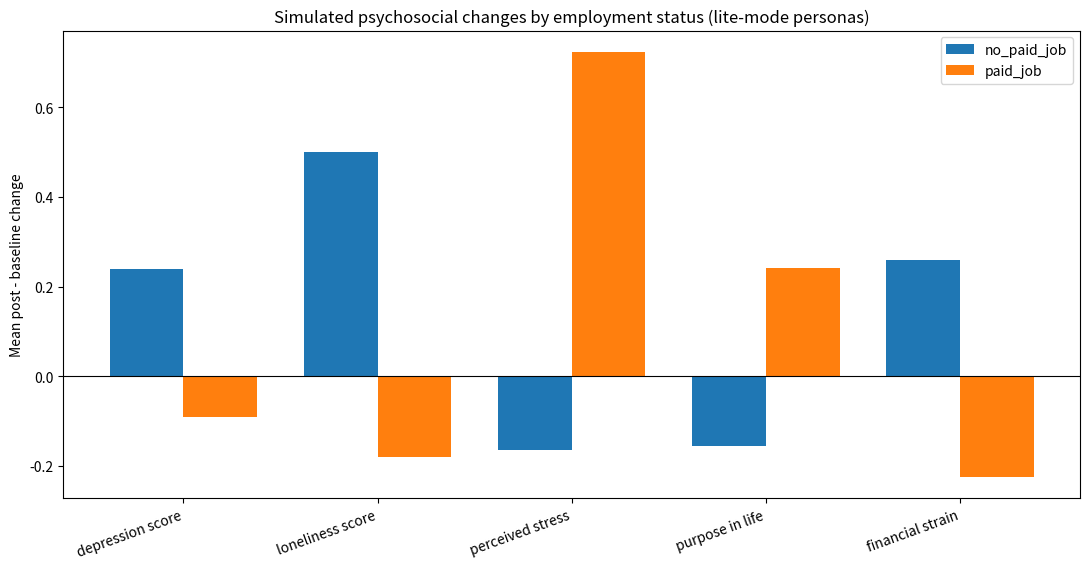

The script that saved this image:
import os
import math
import random
import csv
from dataclasses import dataclass, asdict
from typing import Any, Dict, List, Optional, Sequence, TypedDict, Literal, Iterable, cast

import numpy as np
import pandas as pd

import matplotlib

matplotlib.use("Agg")
import matplotlib.pyplot as plt
from matplotlib.figure import Figure

"""
Lite-mode social simulation of older-adult personas and the psychosocial influence of paid work.

Outputs are written under:
  DATA_DIR = os.path.join(PROJECT_ROOT, DATA_PATH)

Environment variables:
  PROJECT_ROOT: base directory (defaults to current working directory)
  DATA_PATH: subdirectory name (defaults to "data")
  N_PERSONAS: number of personas to simulate (defaults to 200)
  SEED: global random seed (defaults to 7)
  STREAM_TEXT: "1"/"true" to stream responses.csv incrementally (defaults to 1)
  STREAM_CHUNK_SIZE: chunk size for streamed writes (defaults to 250)

Artifacts produced:
  - agent_attributes.csv: static persona parameters
  - responses.csv: reflective writing responses (baseline/post)
  - psychometrics_long.csv: observed measures at baseline and post
  - change_scores.csv: within-person post-baseline changes
  - group_stats.csv: group summary stats by employment_status
  - smd.csv: standardized mean differences (paid_job - no_paid_job) for changes
  - results.csv: long-form combined results table
  - figure.png: summary bar chart of mean changes by employment status
"""


# -----------------------------
# Path handling (as specified)
# -----------------------------
PROJECT_ROOT = os.environ.get("PROJECT_ROOT") or os.getcwd()
DATA_PATH = os.environ.get("DATA_PATH") or "data"

DATA_DIR = os.path.join(PROJECT_ROOT, DATA_PATH)
os.makedirs(DATA_DIR, exist_ok=True)

result_path = os.path.join(DATA_DIR, "results.csv")
picture_path = os.path.join(DATA_DIR, "figure.png")

agent_file = os.path.join(DATA_DIR, "agent_attributes.csv")
text_file = os.path.join(DATA_DIR, "responses.csv")
change_scores_file = os.path.join(DATA_DIR, "change_scores.csv")
psychometrics_long_file = os.path.join(DATA_DIR, "psychometrics_long.csv")
group_stats_file = os.path.join(DATA_DIR, "group_stats.csv")
smd_file = os.path.join(DATA_DIR, "smd.csv")


# -----------------------------
# Utility helpers
# -----------------------------
def clamp(x: float, lo: float, hi: float) -> float:
    """Clamp a numeric value into the inclusive range [lo, hi]."""
    return max(lo, min(hi, x))


def logistic(x: float) -> float:
    """Numerically-stable logistic sigmoid."""
    if x >= 0:
        z = math.exp(-x)
        return 1.0 / (1.0 + z)
    z = math.exp(x)
    return z / (1.0 + z)


def seeded_rng(seed: int) -> random.Random:
    """Create a deterministic Python RNG."""
    return random.Random(int(seed))


def safe_to_csv(df: pd.DataFrame, path: str, *, index: bool = False) -> None:
    """Write a DataFrame to CSV with clearer errors."""
    try:
        os.makedirs(os.path.dirname(os.path.abspath(path)), exist_ok=True)
        df.to_csv(path, index=index)
    except Exception as e:
        raise IOError(f"Failed to write CSV to '{path}': {e}") from e


def safe_savefig(fig: Figure, path: str, *, dpi: int = 160) -> None:
    """Save a matplotlib figure to disk and raise a clearer error on failure."""
    try:
        os.makedirs(os.path.dirname(os.path.abspath(path)), exist_ok=True)
        fig.savefig(path, dpi=dpi)
    except Exception as e:
        raise IOError(f"Failed to save figure to '{path}': {e}") from e


def safe_append_csv_rows(
    path: str,
    rows: Sequence[Dict[str, Any]],
    *,
    fieldnames: Sequence[str],
    write_header_if_missing: bool = True,
) -> None:
    """
    Append dict rows to a CSV using Python's csv module (efficient, one file-open).
    """
    if not rows:
        return
    try:
        os.makedirs(os.path.dirname(os.path.abspath(path)), exist_ok=True)
        file_exists = os.path.exists(path)
        need_header = True
        if file_exists:
            try:
                need_header = os.path.getsize(path) == 0
            except OSError:
                need_header = True

        with open(path, "a", newline="", encoding="utf-8") as f:
            writer = csv.DictWriter(f, fieldnames=list(fieldnames), extrasaction="ignore")
            if write_header_if_missing and need_header:
                writer.writeheader()
            writer.writerows(rows)
    except Exception as e:
        raise IOError(f"Failed to append CSV rows to '{path}': {e}") from e


def _parse_bool_env(name: str, default: bool) -> bool:
    v = os.environ.get(name)
    if v is None:
        return default
    return v.strip().lower() in {"1", "true", "yes", "y", "t", "on"}


def _parse_int_env(name: str, default: int) -> int:
    v = os.environ.get(name)
    if v is None or not v.strip():
        return int(default)
    return int(v.strip())


# -----------------------------
# Types
# -----------------------------
Timepoint = Literal["baseline", "post"]
PromptType = Literal["meaning_and_work", "daily_life"]

Gender = Literal["woman", "man", "nonbinary"]
MaritalStatus = Literal["married_partnered", "widowed", "divorced_separated", "never_married"]
EmploymentStatus = Literal["paid_job", "no_paid_job"]


# -----------------------------
# Data models
# -----------------------------
@dataclass
class PersonaParams:
    """
    Parameters describing a simulated older-adult persona.
    """

    persona_id: int
    age: int
    gender: Gender
    education_years: int
    marital_status: MaritalStatus
    living_alone: int
    income_level: int
    employment_status: EmploymentStatus
    weekly_work_hours: int

    chronic_conditions: int
    adl_limitations: int
    health_score: float
    cognitive_score: float

    depression_score: float
    loneliness_score: float
    perceived_stress: float
    purpose_in_life: float
    social_support: float
    self_efficacy: float
    financial_strain: float


class PersonaState(TypedDict):
    health_score: float
    cognitive_score: float
    depression_score: float
    loneliness_score: float
    perceived_stress: float
    purpose_in_life: float
    social_support: float
    self_efficacy: float
    financial_strain: float


class EmploymentDeltas(TypedDict):
    health_score: float
    cognitive_score: float
    depression_score: float
    loneliness_score: float
    perceived_stress: float
    purpose_in_life: float
    social_support: float
    self_efficacy: float
    financial_strain: float


class PsychometricObservation(TypedDict):
    timepoint: Timepoint
    depression_score: float
    loneliness_score: float
    perceived_stress: float
    purpose_in_life: float
    social_support: float
    self_efficacy: float
    financial_strain: float
    health_score: float
    cognitive_score: float


class LLMPersona:
    """
    Lite-mode persona proxy (no external LLM calls).
    """

    def __init__(self, params: PersonaParams, rng: random.Random):
        self.params = params
        self.rng = rng
        self.state: PersonaState = {
            "health_score": float(params.health_score),
            "cognitive_score": float(params.cognitive_score),
            "depression_score": float(params.depression_score),
            "loneliness_score": float(params.loneliness_score),
            "perceived_stress": float(params.perceived_stress),
            "purpose_in_life": float(params.purpose_in_life),
            "social_support": float(params.social_support),
            "self_efficacy": float(params.self_efficacy),
            "financial_strain": float(params.financial_strain),
        }

    def apply_employment_influence(self) -> EmploymentDeltas:
        deltas: EmploymentDeltas = {
            "health_score": 0.0,
            "cognitive_score": 0.0,
            "depression_score": 0.0,
            "loneliness_score": 0.0,
            "perceived_stress": 0.0,
            "purpose_in_life": 0.0,
            "social_support": 0.0,
            "self_efficacy": 0.0,
            "financial_strain": 0.0,
        }

        employed = 1 if self.params.employment_status == "paid_job" else 0
        hours = float(self.params.weekly_work_hours)
        hours_factor = clamp(hours / 40.0, 0.0, 1.0)

        age = float(self.params.age)
        chronic = float(self.params.chronic_conditions)
        adl = float(self.params.adl_limitations)

        health_tax = 0.10 * (chronic / 4.0) + 0.10 * (adl / 3.0)
        age_tax = 0.05 * clamp((age - 65.0) / 25.0, 0.0, 1.0)

        def eps(s: float) -> float:
            return self.rng.gauss(0.0, s)

        if employed:
            deltas["financial_strain"] += -0.35 * (0.5 + 0.8 * hours_factor) + eps(0.05)

            deltas["purpose_in_life"] += (0.25 * (0.6 + 0.7 * hours_factor)) * (
                1.0 - 0.7 * health_tax - 0.4 * age_tax
            ) + eps(0.06)
            deltas["self_efficacy"] += (0.18 * (0.6 + 0.7 * hours_factor)) * (
                1.0 - 0.5 * health_tax - 0.3 * age_tax
            ) + eps(0.05)

            social_gain = 0.14 * (0.5 + 0.7 * hours_factor)
            if self.params.living_alone:
                social_gain *= 0.65
            deltas["social_support"] += social_gain + eps(0.05)

            deltas["loneliness_score"] += -0.55 * social_gain * 2.0 + -0.12 * deltas["purpose_in_life"] + eps(0.08)

            deltas["perceived_stress"] += (2.2 * hours_factor) * (0.7 + 1.0 * health_tax + 0.6 * age_tax) + eps(0.6)
        else:
            deltas["financial_strain"] += 0.22 + eps(0.06)
            deltas["purpose_in_life"] += -0.12 + eps(0.06)
            deltas["self_efficacy"] += -0.10 + eps(0.05)

            social_loss = -0.08 * (1.15 if self.params.living_alone else 0.75)
            deltas["social_support"] += social_loss + eps(0.05)

            deltas["loneliness_score"] += 0.35 * (1.0 if self.params.living_alone else 0.7) + (-0.3 * social_loss) + eps(
                0.10
            )

            deltas["perceived_stress"] += -0.7 + 0.9 * (self.state["financial_strain"] - 4.0) + eps(0.8)

        dep_delta = (
            0.08 * deltas["perceived_stress"]
            + 0.35 * deltas["loneliness_score"]
            - 0.55 * deltas["purpose_in_life"]
            + 0.25 * deltas["financial_strain"]
            + eps(0.25)
        )
        deltas["depression_score"] += dep_delta

        if employed:
            deltas["cognitive_score"] += 0.45 * (0.4 + 0.7 * hours_factor) * (1.0 - 0.6 * health_tax) + eps(0.25)
            deltas["health_score"] += -0.25 * deltas["perceived_stress"] + 0.15 * deltas["purpose_in_life"] + eps(0.35)
        else:
            deltas["cognitive_score"] += -0.20 + eps(0.25)
            deltas["health_score"] += -0.12 * chronic + 0.08 * (-deltas["perceived_stress"]) + eps(0.40)

        self.state["health_score"] = clamp(self.state["health_score"] + deltas["health_score"], 0.0, 100.0)
        self.state["cognitive_score"] = clamp(self.state["cognitive_score"] + deltas["cognitive_score"], 0.0, 100.0)
        self.state["depression_score"] = clamp(self.state["depression_score"] + deltas["depression_score"], 0.0, 27.0)
        self.state["loneliness_score"] = clamp(self.state["loneliness_score"] + deltas["loneliness_score"], 0.0, 12.0)
        self.state["perceived_stress"] = clamp(self.state["perceived_stress"] + deltas["perceived_stress"], 0.0, 40.0)
        self.state["purpose_in_life"] = clamp(self.state["purpose_in_life"] + deltas["purpose_in_life"], 1.0, 7.0)
        self.state["social_support"] = clamp(self.state["social_support"] + deltas["social_support"], 1.0, 7.0)
        self.state["self_efficacy"] = clamp(self.state["self_efficacy"] + deltas["self_efficacy"], 1.0, 7.0)
        self.state["financial_strain"] = clamp(self.state["financial_strain"] + deltas["financial_strain"], 1.0, 7.0)
        return deltas

    def administer_psychometric_tests(self, timepoint: Timepoint) -> PsychometricObservation:
        def noise(s: float) -> float:
            return self.rng.gauss(0.0, s)

        return {
            "timepoint": timepoint,
            "depression_score": float(clamp(self.state["depression_score"] + noise(0.9), 0.0, 27.0)),
            "loneliness_score": float(clamp(self.state["loneliness_score"] + noise(0.7), 0.0, 12.0)),
            "perceived_stress": float(clamp(self.state["perceived_stress"] + noise(1.3), 0.0, 40.0)),
            "purpose_in_life": float(clamp(self.state["purpose_in_life"] + noise(0.25), 1.0, 7.0)),
            "social_support": float(clamp(self.state["social_support"] + noise(0.25), 1.0, 7.0)),
            "self_efficacy": float(clamp(self.state["self_efficacy"] + noise(0.25), 1.0, 7.0)),
            "financial_strain": float(clamp(self.state["financial_strain"] + noise(0.25), 1.0, 7.0)),
            "health_score": float(clamp(self.state["health_score"] + noise(1.2), 0.0, 100.0)),
            "cognitive_score": float(clamp(self.state["cognitive_score"] + noise(1.0), 0.0, 100.0)),
        }

    def reflective_writing_task(self, prompt_type: PromptType) -> str:
        employed = self.params.employment_status == "paid_job"

        dep = self.state["depression_score"]
        lonely = self.state["loneliness_score"]
        stress = self.state["perceived_stress"]
        purpose = self.state["purpose_in_life"]
        strain = self.state["financial_strain"]
        support = self.state["social_support"]

        tone = "steady"
        if dep >= 15 or lonely >= 8:
            tone = "downcast"
        elif purpose >= 5.5 and support >= 5.0 and dep <= 7:
            tone = "hopeful"
        elif stress >= 22:
            tone = "strained"

        if employed:
            work_phrase = f"I still do paid work about {self.params.weekly_work_hours} hours a week. "
        else:
            work_phrase = "I am not in paid work right now. "

        if prompt_type == "meaning_and_work":
            base = (
                f"{work_phrase}"
                "At this stage of my life, meaning comes from small routines and the people around me. "
            )
        else:
            base = f"{work_phrase}" "My days are shaped by my energy and what needs doing at home. "

        if tone == "downcast":
            add = (
                "Some mornings I feel heavy and it takes effort to get started. "
                "When I spend too much time alone, my thoughts spiral and I worry about the future. "
            )
        elif tone == "strained":
            add = (
                "Lately I feel pulled in different directions and I notice my patience runs thin. "
                "Even when things go well, my body holds onto tension and I have trouble winding down. "
            )
        elif tone == "hopeful":
            add = (
                "I feel useful, and that helps me stay grounded. "
                "I’ve learned to ask for help and to keep in touch with friends so I don’t drift. "
            )
        else:
            add = (
                "I try to keep balance by doing what I can and letting go of what I can’t control. "
                "I’m paying attention to my health and staying connected where possible. "
            )

        specifics: List[str] = []
        if strain >= 5.2:
            specifics.append("Money has been on my mind more than I’d like.")
        if stress >= 22:
            specifics.append("I notice stress shows up in my sleep and in my shoulders.")
        if purpose <= 3.2:
            specifics.append("Sometimes I wonder what I’m working toward.")
        if support >= 5.5:
            specifics.append("I’m grateful for the people who check in on me.")
        if lonely >= 8:
            specifics.append("I miss having someone to talk to in the evenings.")

        add2 = (" " + " ".join(specifics) + " ") if specifics else " "
        closing = "Overall, I’m trying to be honest about where I am and take the next small step."
        return (base + add + add2 + closing).strip()


class PersonaFactory:
    """Factory to sample internally-consistent persona parameters."""

    def __init__(self, rng: random.Random):
        self.rng = rng

    def _sample_categorical(self, items: Sequence[str], probs: Sequence[float]) -> str:
        if len(items) == 0 or len(items) != len(probs):
            raise ValueError("items and probs must be non-empty and of the same length.")
        total = float(sum(float(p) for p in probs))
        if not math.isfinite(total) or total <= 0:
            raise ValueError("probs must sum to a positive finite value.")
        r = self.rng.random() * total
        acc = 0.0
        for it, p in zip(items, probs):
            acc += float(p)
            if r <= acc:
                return str(it)
        return str(items[-1])

    def create_persona(self, persona_id: int) -> PersonaParams:
        age = int(clamp(round(self.rng.gauss(72, 6)), 60, 90))
        gender = cast(Gender, self._sample_categorical(["woman", "man", "nonbinary"], [0.52, 0.46, 0.02]))
        education_years = int(clamp(round(self.rng.gauss(13, 3)), 6, 20))
        marital_status = cast(
            MaritalStatus,
            self._sample_categorical(
                ["married_partnered", "widowed", "divorced_separated", "never_married"],
                [0.52, 0.20, 0.18, 0.10],
            ),
        )
        living_alone = (
            1
            if marital_status in ("widowed", "divorced_separated", "never_married") and self.rng.random() < 0.62
            else 0
        )
        income_level = int(clamp(round(self.rng.gauss(3.1, 1.0)), 1, 5))

        chronic_conditions = int(clamp(round(self.rng.gauss(1.6, 1.2)), 0, 6))
        adl_limitations = int(clamp(round(max(0.0, self.rng.gauss(0.7, 0.9))), 0, 4))

        base_health = 78 - 6.0 * chronic_conditions - 7.5 * adl_limitations + self.rng.gauss(0, 6)
        health_score = float(clamp(base_health, 15.0, 98.0))

        base_cog = 82 - 0.25 * (age - 65) - 1.2 * chronic_conditions + self.rng.gauss(0, 5)
        cognitive_score = float(clamp(base_cog, 35.0, 99.0))

        employ_logit = (
            0.9
            - 0.09 * (age - 65)
            + 0.20 * (income_level - 3)
            + 0.08 * (education_years - 12)
            + 0.02 * (health_score - 70)
            - 0.50 * adl_limitations
            - 0.20 * chronic_conditions
        )
        employed = 1 if self.rng.random() < logistic(employ_logit) else 0
        employment_status: EmploymentStatus = "paid_job" if employed else "no_paid_job"
        weekly_work_hours = int(clamp(round(self.rng.gauss(18, 10)), 1, 45)) if employed else 0

        financial_strain = float(
            clamp(
                4.6 - 0.65 * (income_level - 3) + 0.10 * chronic_conditions + self.rng.gauss(0, 0.6),
                1.0,
                7.0,
            )
        )
        social_support = float(
            clamp(
                4.8
                + (0.7 if marital_status == "married_partnered" else -0.2)
                + (-0.7 if living_alone else 0.0)
                + self.rng.gauss(0, 0.7),
                1.0,
                7.0,
            )
        )
        loneliness_score = float(
            clamp(
                4.6
                + (2.2 if living_alone else 0.0)
                - 0.35 * (social_support - 4.0)
                + 0.15 * chronic_conditions
                + self.rng.gauss(0, 1.2),
                0.0,
                12.0,
            )
        )
        perceived_stress = float(
            clamp(
                15.0
                + 1.0 * chronic_conditions
                + 1.4 * adl_limitations
                + 1.0 * (financial_strain - 4.0)
                + 0.4 * (loneliness_score - 4.0)
                + self.rng.gauss(0, 4.0),
                0.0,
                40.0,
            )
        )
        purpose_in_life = float(
            clamp(
                4.5
                + 0.25 * (social_support - 4.0)
                - 0.15 * (financial_strain - 4.0)
                + 0.06 * (health_score - 70) / 10.0
                + self.rng.gauss(0, 0.7),
                1.0,
                7.0,
            )
        )
        self_efficacy = float(
            clamp(
                4.6
                + 0.10 * (education_years - 12) / 2.0
                + 0.12 * (purpose_in_life - 4.0)
                + 0.08 * (health_score - 70) / 10.0
                + self.rng.gauss(0, 0.7),
                1.0,
                7.0,
            )
        )
        depression_score = float(
            clamp(
                6.5
                + 0.28 * (perceived_stress - 14.0)
                + 0.55 * (loneliness_score - 4.0)
                - 0.95 * (purpose_in_life - 4.0)
                + 0.35 * (financial_strain - 4.0)
                + self.rng.gauss(0, 3.0),
                0.0,
                27.0,
            )
        )

        return PersonaParams(
            persona_id=persona_id,
            age=age,
            gender=gender,
            education_years=education_years,
            marital_status=marital_status,
            living_alone=living_alone,
            income_level=income_level,
            employment_status=employment_status,
            weekly_work_hours=weekly_work_hours,
            chronic_conditions=chronic_conditions,
            adl_limitations=adl_limitations,
            health_score=health_score,
            cognitive_score=cognitive_score,
            depression_score=depression_score,
            loneliness_score=loneliness_score,
            perceived_stress=perceived_stress,
            purpose_in_life=purpose_in_life,
            social_support=social_support,
            self_efficacy=self_efficacy,
            financial_strain=financial_strain,
        )


class AnalysisTables(TypedDict):
    change_df: pd.DataFrame
    group_stats: pd.DataFrame
    smd_df: pd.DataFrame
    results_long: pd.DataFrame


class SocialSimulationLite:
    OUTCOMES: Sequence[str] = (
        "depression_score",
        "loneliness_score",
        "perceived_stress",
        "purpose_in_life",
        "social_support",
        "self_efficacy",
        "financial_strain",
        "health_score",
        "cognitive_score",
    )

    TEXT_COLUMNS: Sequence[str] = ("persona_id", "employment_status", "timepoint", "prompt_type", "text")

    def __init__(
        self,
        n_personas: int = 200,
        seed: int = 7,
        *,
        stream_text_to_disk: bool = True,
        stream_chunk_size: int = 250,
    ):
        self.n_personas = int(n_personas)
        self.seed = int(seed)
        self.stream_text_to_disk = bool(stream_text_to_disk)
        self.stream_chunk_size = int(stream_chunk_size)

        self.rng = seeded_rng(self.seed)
        self.factory = PersonaFactory(self.rng)

        self.personas: List[LLMPersona] = []
        self.agent_df: Optional[pd.DataFrame] = None
        self.text_responses_df: Optional[pd.DataFrame] = None
        self.psychometrics_long_df: Optional[pd.DataFrame] = None
        self.results_tables: Optional[AnalysisTables] = None

    def _persona_rng(self, persona_id: int) -> random.Random:
        mixed = (self.seed * 1000003 + int(persona_id) * 9176 + 0x9E3779B9) & 0xFFFFFFFF
        return seeded_rng(mixed)

    def initialize(self) -> None:
        agents: List[Dict[str, Any]] = []
        self.personas = []
        for i in range(self.n_personas):
            params = self.factory.create_persona(i)
            self.personas.append(LLMPersona(params=params, rng=self._persona_rng(i)))
            agents.append(asdict(params))

        self.agent_df = pd.DataFrame(agents)
        safe_to_csv(self.agent_df, agent_file, index=False)

    @staticmethod
    def _require_columns(df: pd.DataFrame, cols: Sequence[str], *, context: str) -> None:
        missing = [c for c in cols if c not in df.columns]
        if missing:
            raise KeyError(f"{context}: missing required columns: {missing}")

    @staticmethod
    def _coerce_numeric_or_raise(
        df: pd.DataFrame,
        cols: Sequence[str],
        *,
        context: str,
        allow_na: bool = False,
    ) -> pd.DataFrame:
        out = df.copy()
        for c in cols:
            out[c] = pd.to_numeric(out[c], errors="coerce")
            if (not allow_na) and out[c].isna().any():
                bad = out.loc[out[c].isna(), c].head(5)
                raise TypeError(
                    f"{context}: Column '{c}' has non-numeric or missing values. Examples (up to 5): {bad.to_list()}"
                )
        return out

    @staticmethod
    def _validate_unique_persona_timepoint(df: pd.DataFrame) -> None:
        counts = df.groupby(["persona_id", "timepoint"], dropna=False).size()
        if not counts.empty and int(counts.max()) > 1:
            dup = counts[counts > 1].reset_index(name="n")
            sample = dup.head(10).to_dict(orient="records")
            raise ValueError(
                "Duplicate rows detected for (persona_id, timepoint); cannot compute changes safely. "
                f"Examples: {sample}"
            )

    def run_protocol(self) -> None:
        psych_rows: List[Dict[str, Any]] = []
        stream = self.stream_text_to_disk

        text_rows_mem: List[Dict[str, Any]] = []
        text_buffer: List[Dict[str, Any]] = []

        if stream:
            safe_to_csv(pd.DataFrame(columns=list(self.TEXT_COLUMNS)), text_file, index=False)

        def flush_buffer() -> None:
            nonlocal text_buffer
            if not text_buffer:
                return
            safe_append_csv_rows(text_file, text_buffer, fieldnames=self.TEXT_COLUMNS)
            text_buffer = []

        for persona in self.personas:
            pid = persona.params.persona_id

            baseline = persona.administer_psychometric_tests("baseline")
            psych_rows.append(
                {
                    "persona_id": pid,
                    "employment_status": persona.params.employment_status,
                    "weekly_work_hours": persona.params.weekly_work_hours,
                    **baseline,
                }
            )

            baseline_text_row = {
                "persona_id": pid,
                "employment_status": persona.params.employment_status,
                "timepoint": "baseline",
                "prompt_type": "meaning_and_work",
                "text": persona.reflective_writing_task("meaning_and_work"),
            }
            if stream:
                text_buffer.append(baseline_text_row)
                if len(text_buffer) >= self.stream_chunk_size:
                    flush_buffer()
            else:
                text_rows_mem.append(baseline_text_row)

            deltas = persona.apply_employment_influence()

            post = persona.administer_psychometric_tests("post")
            psych_rows.append(
                {
                    "persona_id": pid,
                    "employment_status": persona.params.employment_status,
                    "weekly_work_hours": persona.params.weekly_work_hours,
                    **post,
                    "delta_health_score_applied": deltas["health_score"],
                    "delta_cognitive_score_applied": deltas["cognitive_score"],
                    "delta_depression_score_applied": deltas["depression_score"],
                    "delta_loneliness_score_applied": deltas["loneliness_score"],
                    "delta_perceived_stress_applied": deltas["perceived_stress"],
                    "delta_purpose_in_life_applied": deltas["purpose_in_life"],
                    "delta_social_support_applied": deltas["social_support"],
                    "delta_self_efficacy_applied": deltas["self_efficacy"],
                    "delta_financial_strain_applied": deltas["financial_strain"],
                }
            )

            post_text_row = {
                "persona_id": pid,
                "employment_status": persona.params.employment_status,
                "timepoint": "post",
                "prompt_type": "daily_life",
                "text": persona.reflective_writing_task("daily_life"),
            }
            if stream:
                text_buffer.append(post_text_row)
                if len(text_buffer) >= self.stream_chunk_size:
                    flush_buffer()
            else:
                text_rows_mem.append(post_text_row)

        if stream:
            flush_buffer()

        self.psychometrics_long_df = pd.DataFrame(psych_rows)

        if stream:
            self.text_responses_df = None
        else:
            self.text_responses_df = pd.DataFrame(text_rows_mem)
            safe_to_csv(self.text_responses_df, text_file, index=False)

    def analyze(self) -> None:
        if self.psychometrics_long_df is None:
            raise RuntimeError("No psychometric data available. Call run_protocol() before analyze().")

        df = self.psychometrics_long_df.copy()

        required = ["persona_id", "timepoint", "employment_status", "weekly_work_hours", *self.OUTCOMES]
        self._require_columns(df, required, context="analyze(psychometrics_long_df)")

        df["employment_status"] = df["employment_status"].astype(str)
        df["timepoint"] = df["timepoint"].astype(str)

        df = self._coerce_numeric_or_raise(
            df,
            ["persona_id", "weekly_work_hours", *self.OUTCOMES],
            context="analyze(psychometrics_long_df)",
            allow_na=True,
        )

        if df["persona_id"].isna().any():
            raise TypeError("analyze(psychometrics_long_df): persona_id contains missing/non-numeric values after coercion.")
        df["persona_id"] = df["persona_id"].astype(int)

        if df["weekly_work_hours"].isna().any():
            raise TypeError(
                "analyze(psychometrics_long_df): weekly_work_hours contains missing/non-numeric values after coercion."
            )

        self._validate_unique_persona_timepoint(df)

        baseline = df[df["timepoint"] == "baseline"].set_index("persona_id")
        post = df[df["timepoint"] == "post"].set_index("persona_id")

        if baseline.empty or post.empty:
            raise RuntimeError("Missing baseline or post timepoint data; cannot compute changes.")

        common_ids = baseline.index.intersection(post.index)
        if common_ids.empty:
            raise RuntimeError("No overlapping persona_id between baseline and post.")

        baseline = baseline.loc[common_ids]
        post = post.loc[common_ids]

        outcomes = list(self.OUTCOMES)

        change_cols: Dict[str, pd.Series] = {}
        for c in outcomes:
            change_cols[f"change_{c}"] = post[c] - baseline[c]

        meta = baseline[["employment_status", "weekly_work_hours"]].copy()
        meta["employment_status"] = meta["employment_status"].astype(str)

        change_df = pd.concat([meta, pd.DataFrame(change_cols, index=common_ids)], axis=1).reset_index()

        agg_spec = {col: ["mean", "std", "count"] for col in change_cols.keys()}
        group_stats = change_df.groupby("employment_status", dropna=False).agg(agg_spec)
        group_stats.columns = [f"{metric}_{stat}" for metric, stat in group_stats.columns]
        group_stats = group_stats.reset_index()

        paid = change_df[change_df["employment_status"] == "paid_job"]
        nopaid = change_df[change_df["employment_status"] == "no_paid_job"]

        smd_rows: List[Dict[str, Any]] = []
        for c in change_cols.keys():
            s_paid = paid[c].dropna()
            s_nopaid = nopaid[c].dropna()
            m1 = float(s_paid.mean()) if len(s_paid) else float("nan")
            m0 = float(s_nopaid.mean()) if len(s_nopaid) else float("nan")
            s1 = float(s_paid.std(ddof=1)) if len(s_paid) > 1 else float("nan")
            s0 = float(s_nopaid.std(ddof=1)) if len(s_nopaid) > 1 else float("nan")
            n1 = int(len(s_paid))
            n0 = int(len(s_nopaid))

            pooled = float("nan")
            if n1 > 1 and n0 > 1 and not (math.isnan(s1) or math.isnan(s0)):
                denom = (n1 + n0 - 2)
                if denom > 0:
                    pooled = math.sqrt(((n1 - 1) * (s1**2) + (n0 - 1) * (s0**2)) / denom)

            smd = (m1 - m0) / pooled if (math.isfinite(pooled) and pooled > 1e-12) else float("nan")
            smd_rows.append(
                {
                    "metric": c,
                    "mean_paid_job": m1,
                    "mean_no_paid_job": m0,
                    "smd_paid_minus_nopaid": smd,
                    "n_paid_job": n1,
                    "n_no_paid_job": n0,
                }
            )

        smd_df = pd.DataFrame(smd_rows)

        gs_long = (
            group_stats.set_index("employment_status")
            .stack()
            .reset_index()
            .rename(columns={"employment_status": "group", "level_1": "metric_stat", 0: "value"})
        )
        gs_long[["metric", "stat"]] = gs_long["metric_stat"].str.rsplit("_", n=1, expand=True)
        gs_long = gs_long.drop(columns=["metric_stat"])
        gs_long.insert(0, "table", "group_stats")

        smd_long = (
            smd_df.melt(
                id_vars=["metric"],
                value_vars=[
                    "mean_paid_job",
                    "mean_no_paid_job",
                    "smd_paid_minus_nopaid",
                    "n_paid_job",
                    "n_no_paid_job",
                ],
                var_name="stat",
                value_name="value",
            )
            .assign(table="smd", group=None)
            .loc[:, ["table", "group", "metric", "stat", "value"]]
        )

        results_long = pd.concat(
            [gs_long.loc[:, ["table", "group", "metric", "stat", "value"]], smd_long],
            ignore_index=True,
        )

        self.results_tables = {
            "change_df": change_df,
            "group_stats": group_stats,
            "smd_df": smd_df,
            "results_long": results_long,
        }

    def visualize(self) -> None:
        if self.results_tables is None:
            raise RuntimeError("No analysis results available. Call analyze() before visualize().")

        change_df = self.results_tables["change_df"].copy()
        metrics = [
            "change_depression_score",
            "change_loneliness_score",
            "change_perceived_stress",
            "change_purpose_in_life",
            "change_financial_strain",
        ]
        for m in metrics:
            if m not in change_df.columns:
                raise KeyError(f"visualize(): missing required metric column '{m}' in change_df.")

        plot_df = change_df.groupby("employment_status")[metrics].mean(numeric_only=True)
        plot_df = plot_df.reindex(["no_paid_job", "paid_job"])

        fig, ax = plt.subplots(figsize=(11, 5.8))
        x = np.arange(len(metrics))
        width = 0.38

        no_vals = plot_df.loc["no_paid_job"].to_numpy() if "no_paid_job" in plot_df.index else np.full(len(metrics), np.nan)
        pa_vals = plot_df.loc["paid_job"].to_numpy() if "paid_job" in plot_df.index else np.full(len(metrics), np.nan)

        ax.bar(x - width / 2, no_vals, width, label="no_paid_job")
        ax.bar(x + width / 2, pa_vals, width, label="paid_job")

        ax.axhline(0, color="black", linewidth=0.8)
        ax.set_xticks(x)
        ax.set_xticklabels([m.replace("change_", "").replace("_", " ") for m in metrics], rotation=20, ha="right")
        ax.set_ylabel("Mean post - baseline change")
        ax.set_title("Simulated psychosocial changes by employment status (lite-mode personas)")
        ax.legend()
        fig.tight_layout()
        safe_savefig(fig, picture_path, dpi=160)
        plt.close(fig)

    def run(self) -> pd.DataFrame:
        self.initialize()
        self.run_protocol()
        self.analyze()
        self.visualize()

        if self.results_tables is None:
            raise RuntimeError("run(): results_tables not set after analysis.")

        safe_to_csv(self.results_tables["change_df"], change_scores_file, index=False)
        safe_to_csv(self.results_tables["group_stats"], group_stats_file, index=False)
        safe_to_csv(self.results_tables["smd_df"], smd_file, index=False)

        if self.psychometrics_long_df is not None:
            safe_to_csv(self.psychometrics_long_df, psychometrics_long_file, index=False)

        results_long = self.results_tables["results_long"].copy()
        safe_to_csv(results_long, result_path, index=False)
        return results_long

    def save_results(self, path: str, df: pd.DataFrame) -> None:
        """
        Save a results DataFrame to disk.

        This is a convenience wrapper around safe_to_csv.
        """
        if not isinstance(df, pd.DataFrame):
            raise TypeError("save_results(): df must be a pandas DataFrame.")
        safe_to_csv(df, path, index=False)


def main() -> pd.DataFrame:
    n_personas = _parse_int_env("N_PERSONAS", 200)
    seed = _parse_int_env("SEED", 7)
    stream_text = _parse_bool_env("STREAM_TEXT", True)
    stream_chunk_size = _parse_int_env("STREAM_CHUNK_SIZE", 250)

    sim = SocialSimulationLite(
        n_personas=n_personas,
        seed=seed,
        stream_text_to_disk=stream_text,
        stream_chunk_size=stream_chunk_size,
    )
    results_long = sim.run()
    return results_long


main()
